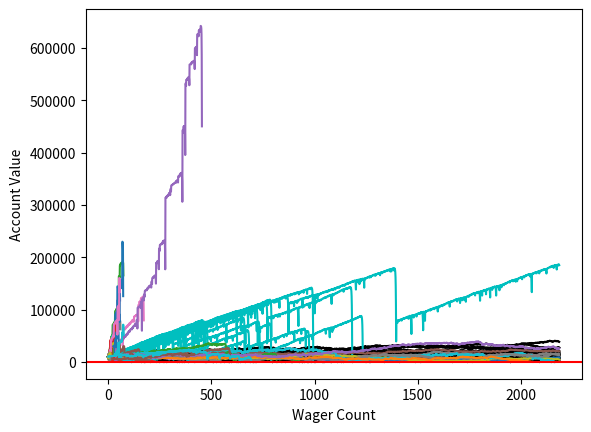

Reproduce this figure in Python.
"""
DOCSTRING
"""
import random
from matplotlib import pyplot

BUST_FLOOR = 31.235
INITIAL_BANKROLL = 10000
PROFIT_CEILING = 63.208
SAMPLE_SIZE = 100

class MonteCarloSimulation:
    """
    DOCSTRING
    """
    def __init__(self, initial_bankroll, initial_wager, wager_count):
        """
        DOCSTRING
        """
        self.bankrolls = []
        self.busts = 0
        self.current_bankroll = initial_bankroll
        self.current_wager = initial_wager
        self.initial_bankroll = initial_bankroll
        self.initial_wager = initial_wager
        self.previous_wager = initial_wager
        self.previous_wager_won = True
        self.profits = 0
        self.wager_count = wager_count
        self.wagers = []

    def alembert_bettor(self):
        """
        DOCSTRING
        """
        for _ in range(self.wager_count):
            if self.previous_wager_won:
                if self.current_wager == self.initial_wager:
                    pass
                else:
                    self.current_wager -= self.initial_wager
                if self.roll_dice():
                    self.current_bankroll += self.current_wager
                    self.previous_wager = self.current_wager
                else:
                    self.current_bankroll -= self.current_wager
                    self.previous_wager_won = False
                    self.previous_wager = self.current_wager
                    if self.current_bankroll <= 0:
                        self.busts += 1
                        break
            else:
                self.current_wager = self.previous_wager + self.initial_wager
                if self.current_bankroll - self.current_wager <= 0:
                    self.current_wager = self.current_bankroll
                if self.roll_dice():
                    self.current_bankroll += self.current_wager
                    self.previous_wager = self.current_wager
                    self.previous_wager_won = True
                else:
                    self.current_bankroll -= self.current_wager
                    self.previous_wager = self.current_wager
                    if self.current_bankroll <= 0:
                        self.busts += 1
                        break
        if self.current_bankroll > self.initial_bankroll:
            self.profits += 1
        return self.busts, self.profits

    def coin_toss(self):
        """
        DOCSTRING
        """
        return bool(random.randint(1, 100) <= 50)

    def martingale_bettor(self, color):
        """
        DOCSTRING
        """
        for count in range(self.wager_count):
            if self.previous_wager_won:
                if self.roll_dice():
                    self.current_bankroll += self.current_wager
                else:
                    self.current_bankroll -= self.current_wager
                    self.previous_wager_won = False
                    self.previous_wager = self.current_wager
                    if self.current_bankroll <= 0:
                        self.busts += 1
                        break
            else:
                if self.roll_dice():
                    self.current_wager = self.previous_wager*2
                    if (self.current_bankroll-self.current_wager) < 0:
                        self.current_wager = self.current_bankroll
                    self.current_bankroll += self.current_wager
                    self.current_wager = self.initial_wager
                    self.previous_wager_won = True
                else:
                    self.current_wager = self.previous_wager*2
                    if (self.current_bankroll-self.current_wager) < 0:
                        self.current_wager = self.current_bankroll
                    self.current_bankroll -= self.current_wager
                    self.previous_wager_won = False
                    self.previous_wager = self.current_wager
                    if self.current_bankroll <= 0:
                        self.busts += 1
                        break
            self.wagers.append(count)
            self.bankrolls.append(self.current_bankroll)
        pyplot.plot(self.wagers, self.bankrolls, color)
        if self.current_bankroll > self.initial_bankroll:
            self.profits += 1
        return self.busts, self.profits

    def multiple_bettor(self, random_multiple):
        """
        DOCSTRING
        """
        for count in range(self.wager_count):
            if self.previous_wager_won:
                if self.roll_dice():
                    self.current_bankroll += self.current_wager
                else:
                    self.current_bankroll -= self.current_wager
                    self.previous_wager_won = False
                    self.previous_wager = self.current_wager
                    if self.current_bankroll <= 0:
                        self.busts += 1
                        break
            else:
                if self.roll_dice():
                    self.current_wager = self.previous_wager*random_multiple
                    if (self.current_bankroll-self.current_wager) < 0:
                        self.current_wager = self.current_bankroll
                    self.current_bankroll += self.current_wager
                    self.current_wager = self.initial_wager
                    self.previous_wager_won = True
                else:
                    self.current_wager = self.previous_wager*random_multiple
                    if (self.current_bankroll-self.current_wager) < 0:
                        self.current_wager = self.current_bankroll
                    self.current_bankroll -= self.current_wager
                    self.previous_wager_won = False
                    self.previous_wager = self.current_wager
                    if self.current_bankroll <= 0:
                        self.busts += 1
                        break
            self.wagers.append(count)
            self.bankrolls.append(self.current_bankroll)
        pyplot.plot(self.wagers, self.bankrolls)
        if self.current_bankroll > self.initial_bankroll:
            self.profits += 1
        return self.busts, self.profits

    def roll_dice(self):
        """
        DOCSTRING
        """
        return bool(100 > random.randint(1, 100) > 50)

    def simple_bettor(self, color):
        """
        DOCSTRING
        """
        for count in range(self.wager_count):
            if self.roll_dice():
                self.current_bankroll += self.current_wager
            else:
                self.current_bankroll -= self.current_wager
                if self.current_bankroll <= 0:
                    self.busts += 1
                    break
            self.wagers.append(count)
            self.bankrolls.append(self.current_bankroll)
        pyplot.plot(self.wagers, self.bankrolls, color)
        if self.current_bankroll > self.initial_bankroll:
            self.current_bankroll = 0
            self.profits += 1
        return self.busts, self.profits

if __name__ == '__main__':
    BUSTS = []
    MODEL_NAMES = ['simple', 'martingale', 'multiple', 'alembert']
    NUM_WAGERS = int(random.uniform(10, 10000))
    PROFITS = []
    TOTAL_BUSTS = 0
    TOTAL_PROFITS = 0
    WAGER_SIZE = int(random.uniform(1, 1000))
    # simple bettor
    for _ in range(SAMPLE_SIZE):
        busts, profits = MonteCarloSimulation(
            INITIAL_BANKROLL, WAGER_SIZE, NUM_WAGERS).simple_bettor('k')
        TOTAL_BUSTS += busts
        TOTAL_PROFITS += profits
    BUSTS.append(TOTAL_BUSTS)
    PROFITS.append(TOTAL_PROFITS)
    # martingale bettor
    for _ in range(SAMPLE_SIZE):
        busts, profits = MonteCarloSimulation(
            INITIAL_BANKROLL, WAGER_SIZE, NUM_WAGERS).martingale_bettor('c')
        TOTAL_BUSTS += busts
        TOTAL_PROFITS += profits
    BUSTS.append(TOTAL_BUSTS)
    PROFITS.append(TOTAL_PROFITS)
    # multiple bettor
    for _ in range(SAMPLE_SIZE):
        RANDOM_MULTIPLE = random.uniform(0.1, 10.0)
        busts, profits = MonteCarloSimulation(
            INITIAL_BANKROLL, WAGER_SIZE, NUM_WAGERS).multiple_bettor(RANDOM_MULTIPLE)
        BUST_RATE = (busts/SAMPLE_SIZE)*100.00
        PROFIT_RATE = (profits/SAMPLE_SIZE)*100.00
        if BUST_RATE < BUST_FLOOR:
            if PROFIT_RATE > PROFIT_CEILING:
                print('#############################')
                print('Found Winner:' + str(RANDOM_MULTIPLE))
                print('Lower Bust:' + str(BUST_FLOOR))
                print('Higher Profit:' + str(PROFIT_CEILING))
                print('Bust Rate:' + str(BUST_RATE))
                print('Profit Rate:' + str(PROFIT_RATE))
                print('#############################')
        TOTAL_BUSTS += busts
        TOTAL_PROFITS += profits
    BUSTS.append(TOTAL_BUSTS)
    PROFITS.append(TOTAL_PROFITS)
    # alembert bettor
    for _ in range(SAMPLE_SIZE):
        busts, profits = MonteCarloSimulation(
            INITIAL_BANKROLL, WAGER_SIZE, NUM_WAGERS).alembert_bettor()
        TOTAL_BUSTS += busts
        TOTAL_PROFITS += profits
    BUSTS.append(TOTAL_BUSTS)
    PROFITS.append(TOTAL_PROFITS)
    # statistics
    for count_outer, element in enumerate(MODEL_NAMES):
        DEATH_RATE = (BUSTS[count_outer]/float(SAMPLE_SIZE))*100
        SURVIVAL_RATE = 100-DEATH_RATE
        PROFIT_CHANCE = (PROFITS[count_outer]/float(SAMPLE_SIZE))*100
        print('#############################')
        print('Death Rate:' + MODEL_NAMES[count_outer] + ':' + str(DEATH_RATE))
        print('Survival Rate:' + MODEL_NAMES[count_outer] + ':' + str(SURVIVAL_RATE))
        print('Profit Chance:' + MODEL_NAMES[count_outer] + ':' + str(PROFIT_CHANCE))
    # graph
    pyplot.ylabel('Account Value')
    pyplot.xlabel('Wager Count')
    pyplot.axhline(0, color='r')
    pyplot.show()
